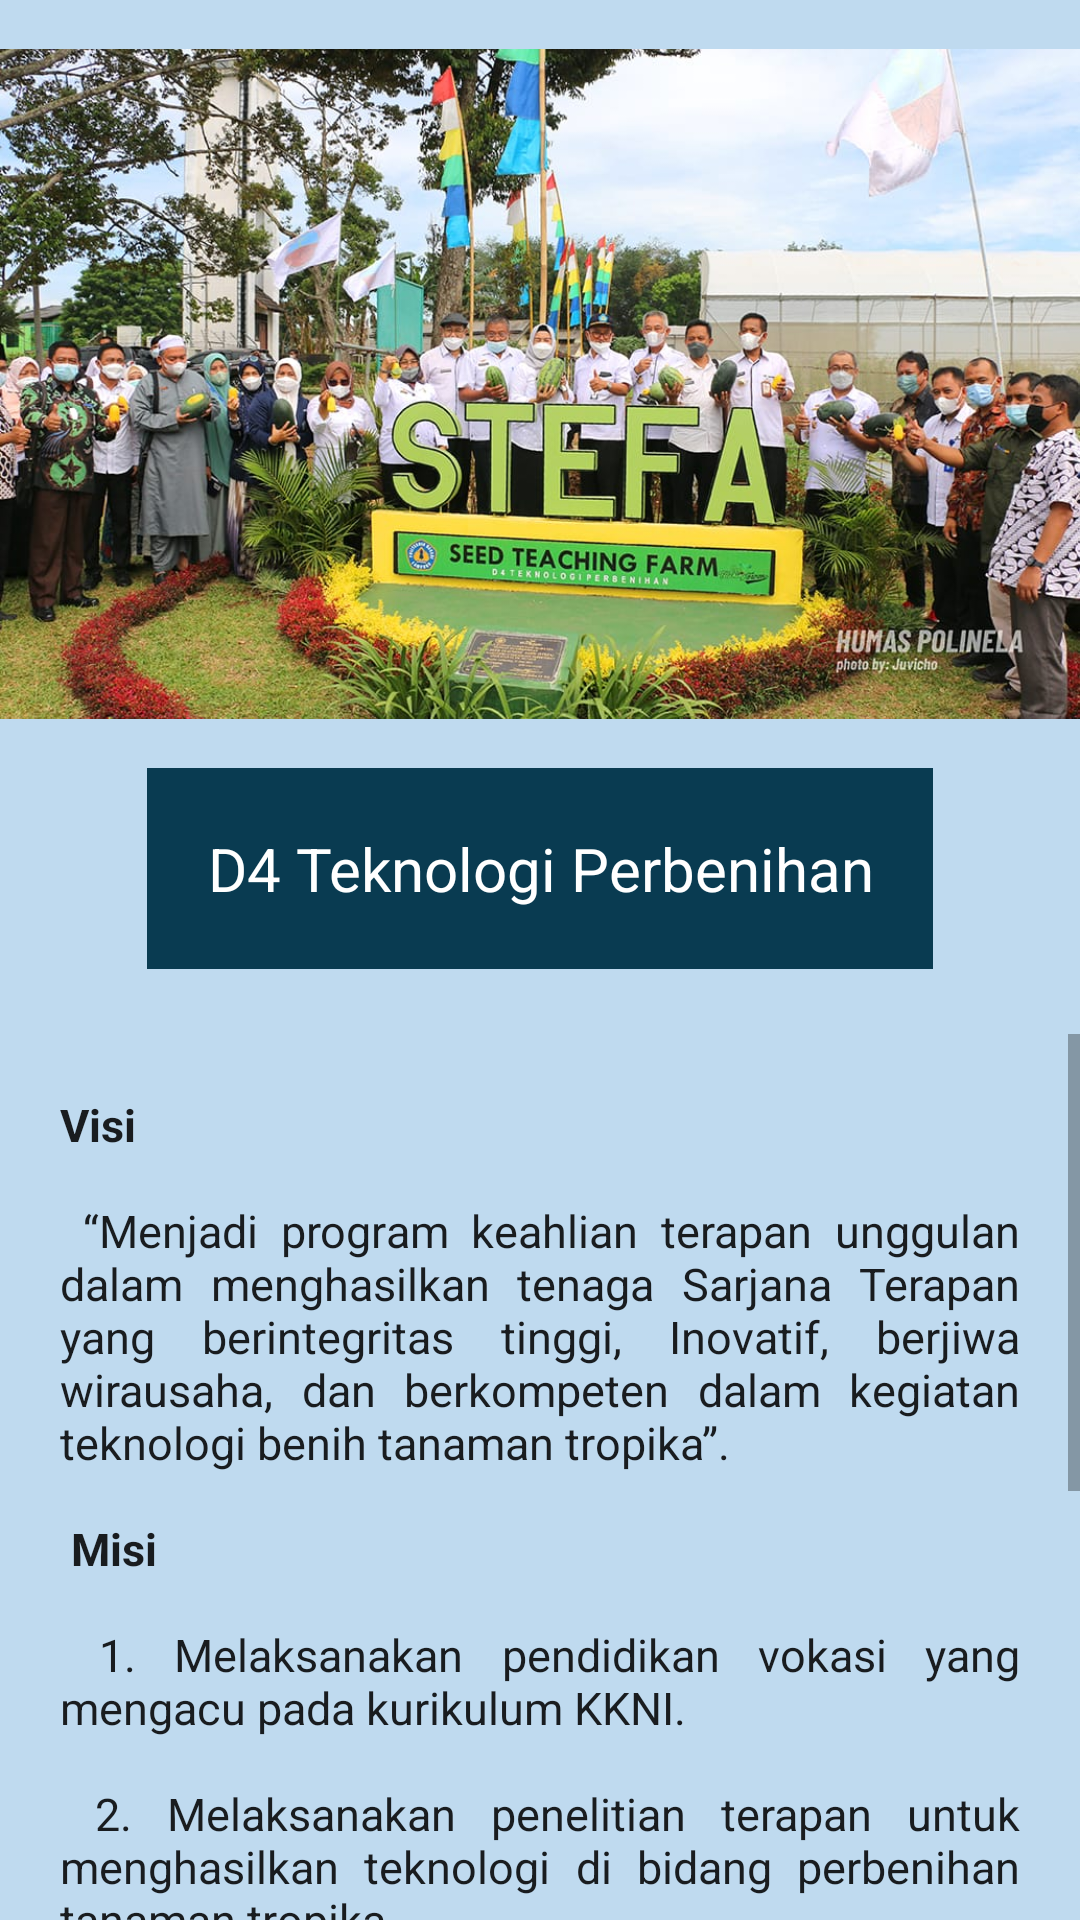

Here is an Android app screen rendered from its layout file. Give the layout XML and the strings, colors and styles it references.
<!-- AndroidManifest.xml: application theme Theme.UAPMobile -->
<!-- res/layout/activity_tek_ben.xml -->
<?xml version="1.0" encoding="utf-8"?>
<LinearLayout xmlns:android="http://schemas.android.com/apk/res/android"
    xmlns:app="http://schemas.android.com/apk/res-auto"
    xmlns:tools="http://schemas.android.com/tools"
    android:layout_width="match_parent"
    android:layout_height="match_parent"
    android:background="#BFDAEF"
    android:orientation="vertical"
    tools:context=".MainActivity">

    <ImageView
        android:layout_width="wrap_content"
        android:layout_height="256dp"
        android:src="@drawable/tekben" />

    <TextView
        android:layout_width="wrap_content"
        android:layout_height="wrap_content"
        android:layout_gravity="center"
        android:background="#093B51"
        android:padding="20dp"
        android:textAlignment="center"
        android:text="D4 Teknologi Perbenihan"
        android:textAppearance="@style/TextAppearance.AppCompat.Body1"
        android:textColor="#FFFFFF"
        android:textSize="20dp" />

    <TextView
        android:layout_width="wrap_content"
        android:layout_height="wrap_content"
        android:layout_gravity="center"
        android:textAlignment="center"
        android:text=""
        android:textAppearance="@style/TextAppearance.AppCompat.Body1"
        android:textSize="16dp" />

    <ScrollView
        android:layout_width="wrap_content"
        android:layout_height="338dp">

        <TextView
            android:layout_width="wrap_content"
            android:layout_height="wrap_content"
            android:padding="20dp"
            android:justificationMode="inter_word"
            android:text="@string/text4"
            android:textAppearance="@style/TextAppearance.AppCompat.Body1"
            android:textSize="15dp" />

    </ScrollView>

</LinearLayout>
<!-- resources referenced by this layout -->
<resources>
  <!-- drawable tekben: jpeg bitmap (drawable, 181265 bytes) -->
  <string name="text4">
          <b>Visi</b>
          \n\n
          “Menjadi program keahlian terapan unggulan dalam menghasilkan tenaga Sarjana Terapan yang berintegritas
          tinggi, Inovatif, berjiwa wirausaha, dan  berkompeten dalam kegiatan teknologi benih tanaman tropika”.
          \n\n
          <b>Misi</b>
          \n\n
          1. Melaksanakan pendidikan vokasi yang mengacu pada kurikulum KKNI.
          \n\n
          2. Melaksanakan penelitian terapan untuk menghasilkan teknologi di bidang perbenihan tanaman tropika.
          \n\n
          3. Melaksanakan pengabdian kepada masyarakat dalam rangka alih teknologi untuk meningkatkan pengetahuan
          dan kesejahteraan masyarakat.
          \n\n
          4. Membangun suasana akademik yang kondusif, serta sarana dan prasarana kegiatan proses belajar mengajar
          (PBM) yang relevan.
          \n\n
          5. Membangun pusat pengkajian dan pengembangan teknologi perbenihan tanaman tropika (serealia, palawija,
          ubi-ubian, hortikultura, tanaman perkebuan, dan tanaman kehutanan).
          \n\n
          6. Menyediakan sarana belajar dan alih teknologi bagi lulusan sekolah menengah umum dan kejuruan, serta
          pelaku bisnis, pelatihan bagi petani, pertukaran informasi dengan pelaku bisnis dan pemerintah.
          \n\n
          7. Meningkatkan kerjasama dengan instansi pemerintah, BUMN, dan swasta di bidang perbenihan tanaman tropika.
      </string>
  <style name="Theme.UAPMobile" parent="Theme.MaterialComponents.DayNight.DarkActionBar">
          
          <item name="colorPrimary">@color/purple_500</item>
          <item name="colorPrimaryVariant">@color/purple_700</item>
          <item name="colorOnPrimary">@color/white</item>
          
          <item name="colorSecondary">@color/teal_200</item>
          <item name="colorSecondaryVariant">@color/teal_700</item>
          <item name="colorOnSecondary">@color/black</item>
          
          <item name="android:statusBarColor" tools:targetApi="l">?attr/colorPrimaryVariant</item>
          
      </style>
  <!-- not gathered from this repository: default colours our renderer supplied (Android Studio template values) -->
  <color name="purple_500">#FF6200EE</color>
  <color name="purple_700">#FF3700B3</color>
  <color name="teal_200">#FF03DAC5</color>
  <color name="teal_700">#FF018786</color>
  <color name="black">#FF000000</color>
  <color name="white">#FFFFFFFF</color>
</resources>
